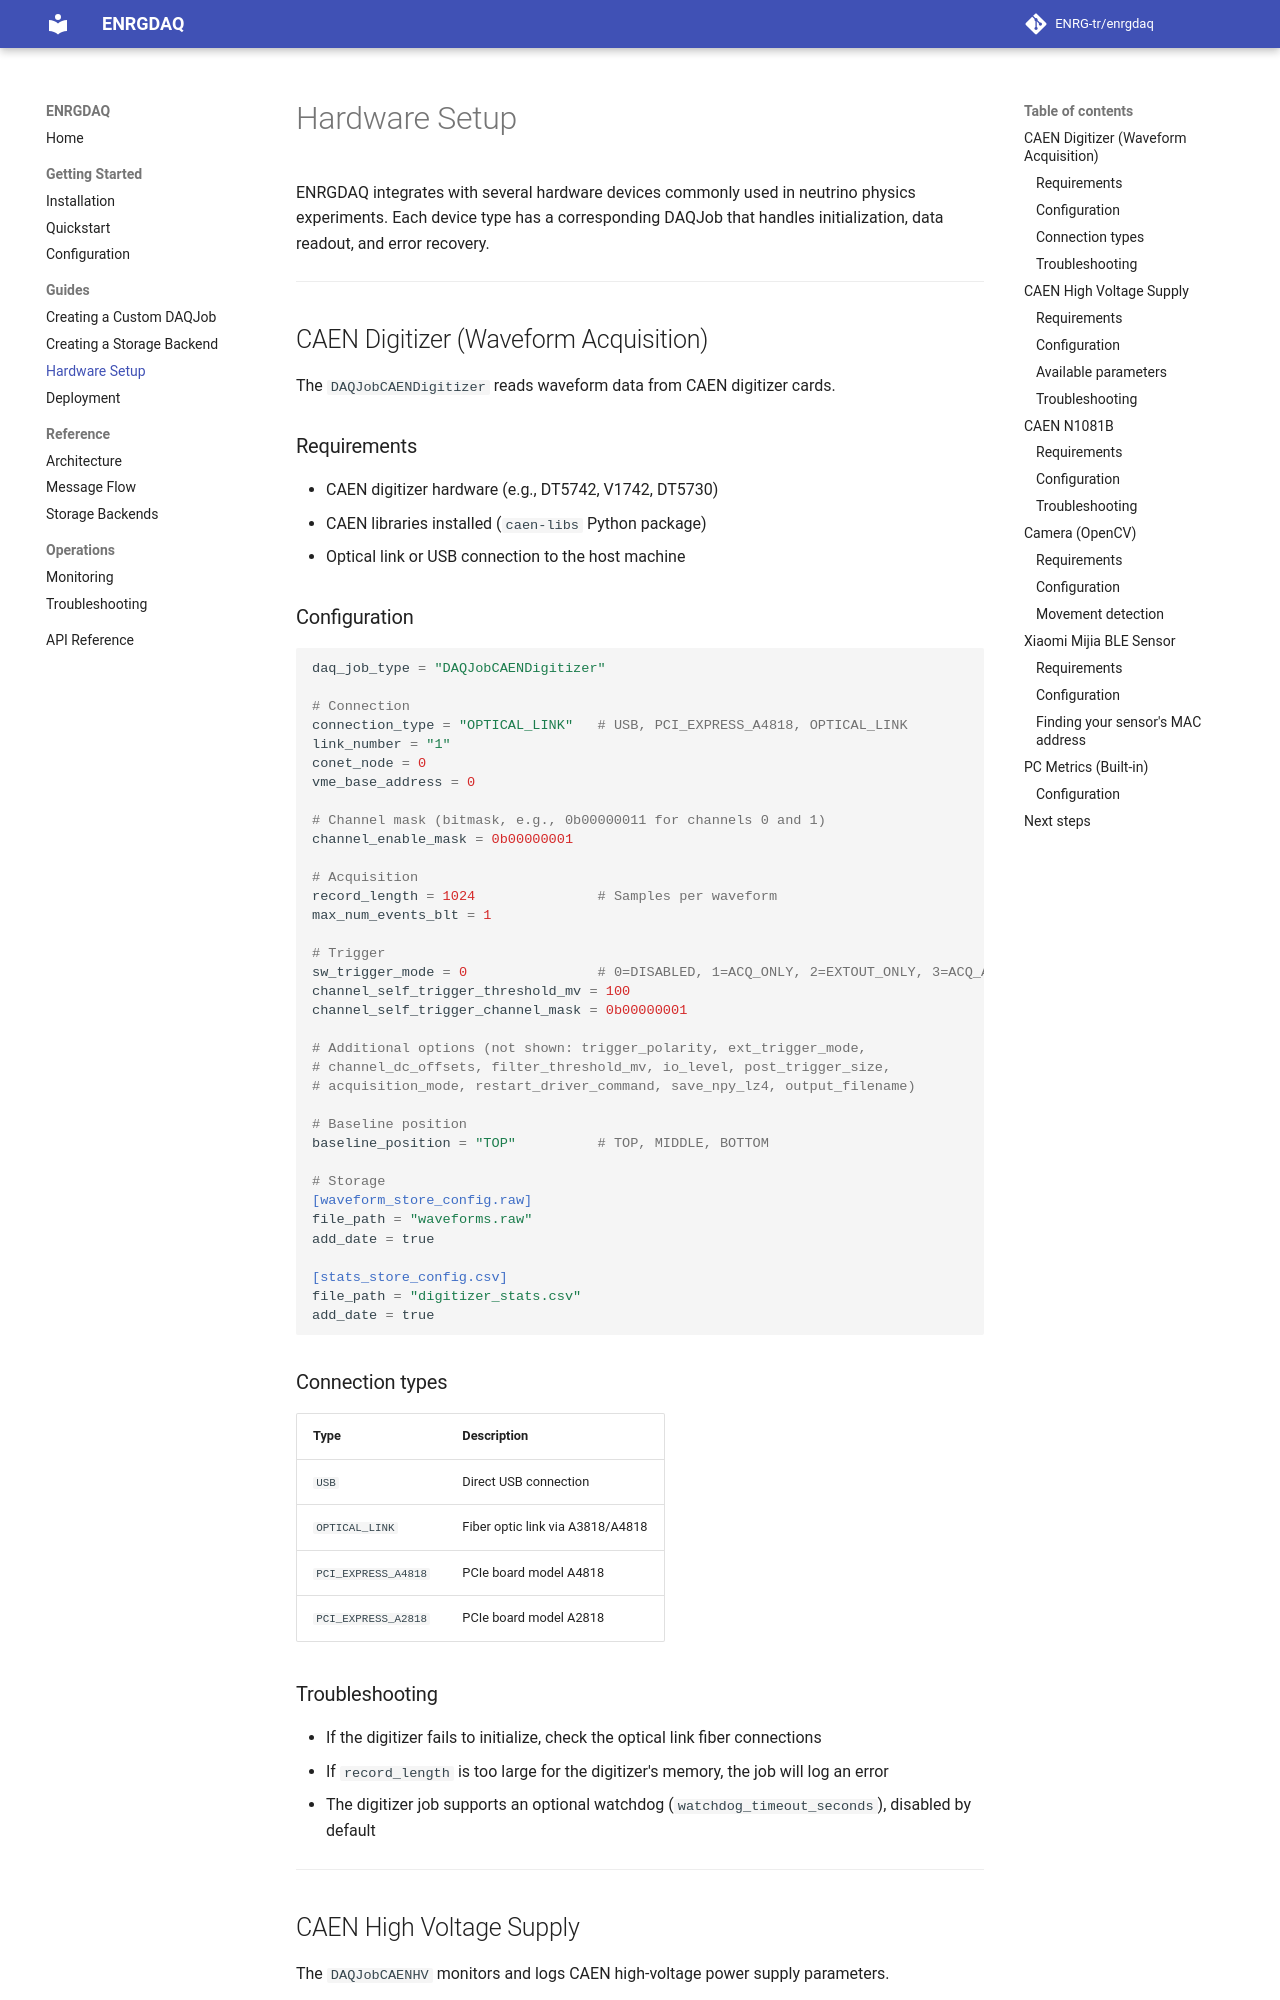

repository: ENRG-tr/enrgdaq · page: guides/hardware-setup/index.html · generator: mkdocs

# Hardware Setup

ENRGDAQ integrates with several hardware devices commonly used in
neutrino physics experiments. Each device type has a corresponding
DAQJob that handles initialization, data readout, and error recovery.

---

## CAEN Digitizer (Waveform Acquisition)

The `DAQJobCAENDigitizer` reads waveform data from CAEN digitizer cards.

### Requirements

- CAEN digitizer hardware (e.g., DT5742, V1742, DT5730)
- CAEN libraries installed (`caen-libs` Python package)
- Optical link or USB connection to the host machine

### Configuration

```toml
daq_job_type = "DAQJobCAENDigitizer"

# Connection
connection_type = "OPTICAL_LINK"   # USB, PCI_EXPRESS_A4818, OPTICAL_LINK
link_number = "1"
conet_node = 0
vme_base_address = 0

# Channel mask (bitmask, e.g., 0b00000011 for channels 0 and 1)
channel_enable_mask = 0b00000001

# Acquisition
record_length = 1024               # Samples per waveform
max_num_events_blt = 1

# Trigger
sw_trigger_mode = 0                # 0=DISABLED, 1=ACQ_ONLY, 2=EXTOUT_ONLY, 3=ACQ_AND_EXTOUT
channel_self_trigger_threshold_mv = 100
channel_self_trigger_channel_mask = 0b00000001

# Additional options (not shown: trigger_polarity, ext_trigger_mode,
# channel_dc_offsets, filter_threshold_mv, io_level, post_trigger_size,
# acquisition_mode, restart_driver_command, save_npy_lz4, output_filename)

# Baseline position
baseline_position = "TOP"          # TOP, MIDDLE, BOTTOM

# Storage
[waveform_store_config.raw]
file_path = "waveforms.raw"
add_date = true

[stats_store_config.csv]
file_path = "digitizer_stats.csv"
add_date = true
```

### Connection types

| Type | Description |
|------|-------------|
| `USB` | Direct USB connection |
| `OPTICAL_LINK` | Fiber optic link via A3818/A4818 |
| `PCI_EXPRESS_A4818` | PCIe board model A4818 |
| `PCI_EXPRESS_A2818` | PCIe board model A2818 |
